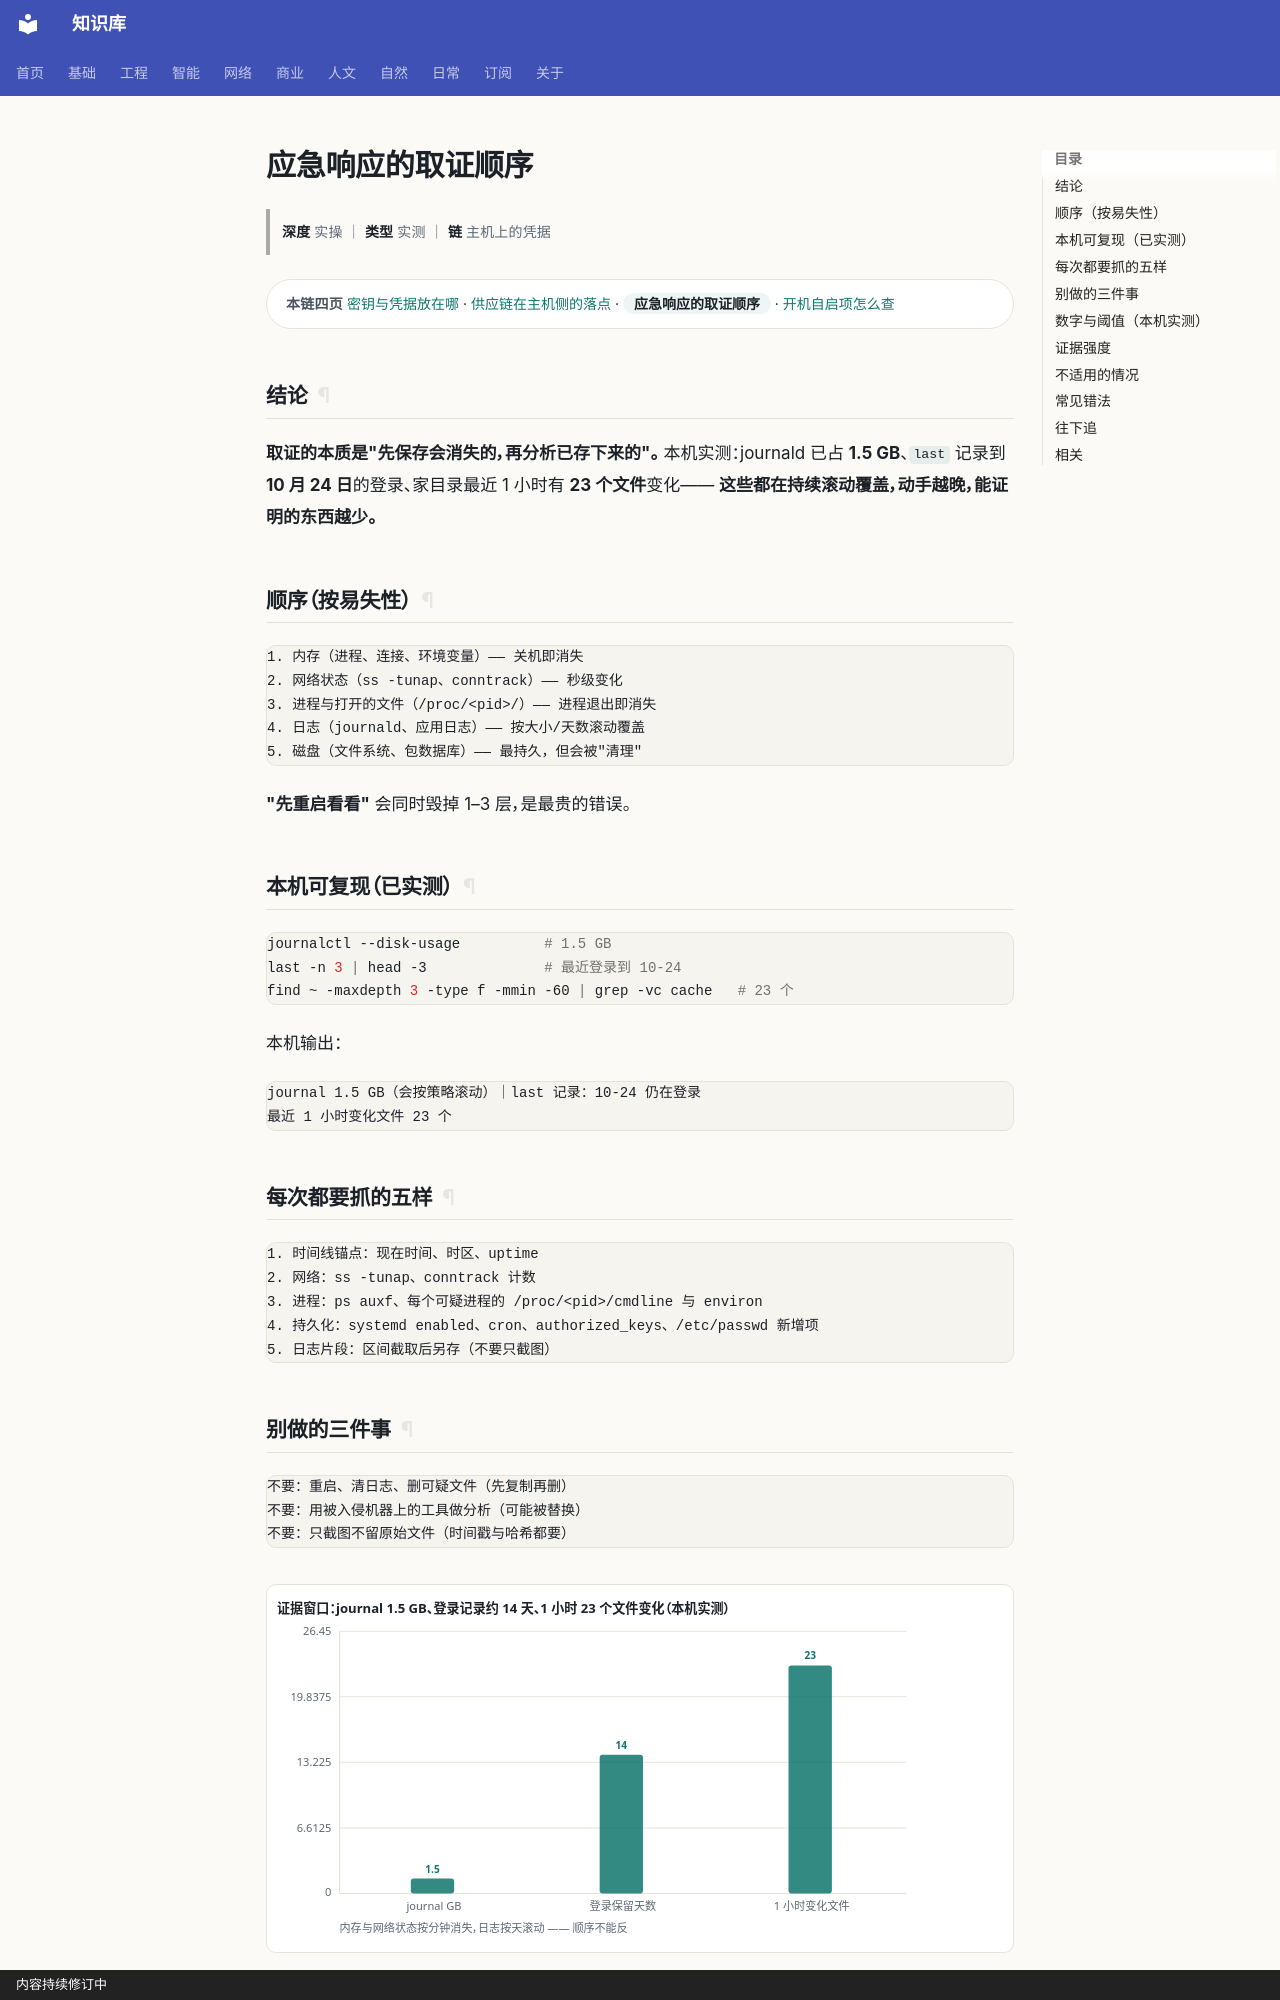

repository: gh503/kb · page: 网络/主机安全/应急响应的取证顺序/index.html · generator: mkdocs · copyright: 内容持续修订中

# 应急响应的取证顺序

> **深度** 实操 ｜ **类型** 实测 ｜ **链** 主机上的凭据

<div class="kb-chain" markdown>
<span class="kb-chain__label">本链四页</span> [密钥与凭据放在哪](密钥与凭据放在哪.md) · [供应链在主机侧的落点](供应链在主机侧的落点.md) · <span class="kb-chain__now">应急响应的取证顺序</span> · [开机自启项怎么查](开机自启项怎么查.md)
</div>

## 结论

**取证的本质是"先保存会消失的，再分析已存下来的"。**
本机实测：journald 已占 **1.5 GB**、`last` 记录到 **10 月 24 日**的登录、家目录最近 1 小时有 **23 个文件**变化——
**这些都在持续滚动覆盖，动手越晚，能证明的东西越少。**

## 顺序（按易失性）

```text
1. 内存（进程、连接、环境变量）—— 关机即消失
2. 网络状态（ss -tunap、conntrack）—— 秒级变化
3. 进程与打开的文件（/proc/<pid>/）—— 进程退出即消失
4. 日志（journald、应用日志）—— 按大小/天数滚动覆盖
5. 磁盘（文件系统、包数据库）—— 最持久，但会被"清理"
```

**"先重启看看"** 会同时毁掉 1–3 层，是最贵的错误。

## 本机可复现（已实测）

```bash
journalctl --disk-usage          # 1.5 GB
last -n 3 | head -3              # 最近登录到 10-24
find ~ -maxdepth 3 -type f -mmin -60 | grep -vc cache   # 23 个
```

本机输出：

```text
journal 1.5 GB（会按策略滚动）｜last 记录：10-24 仍在登录
最近 1 小时变化文件 23 个
```

## 每次都要抓的五样

```text
1. 时间线锚点：现在时间、时区、uptime
2. 网络：ss -tunap、conntrack 计数
3. 进程：ps auxf、每个可疑进程的 /proc/<pid>/cmdline 与 environ
4. 持久化：systemd enabled、cron、authorized_keys、/etc/passwd 新增项
5. 日志片段：区间截取后另存（不要只截图）
```
